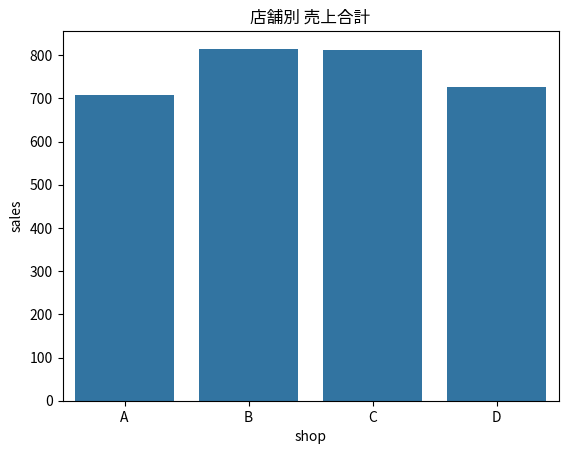
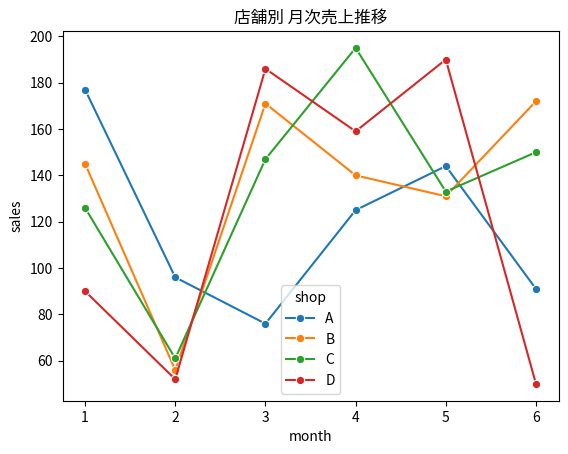
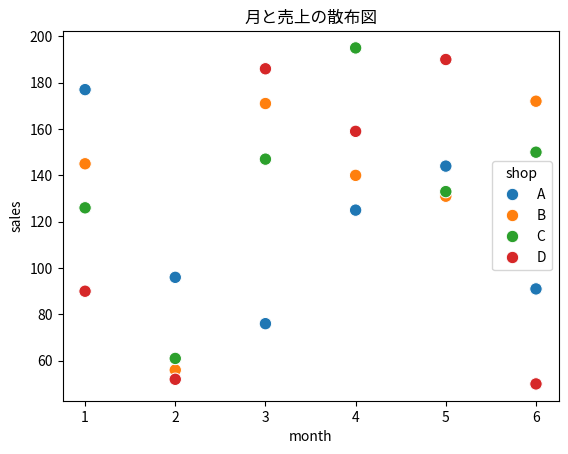
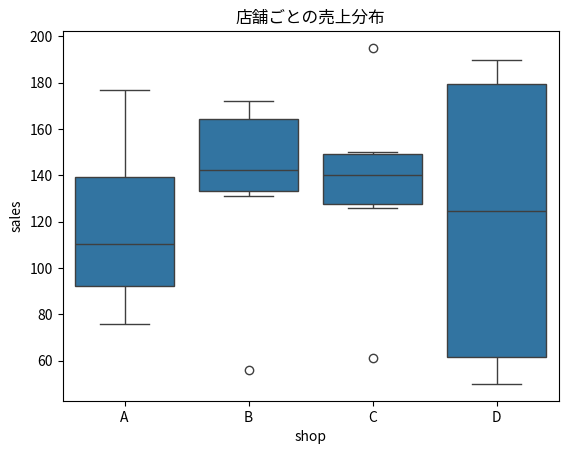

The script that saved these images, in order:
import numpy as np
import pandas as pd
import seaborn as sns
import matplotlib.pyplot as plt

rng = np.random.default_rng(0)

# ダミーデータ：店舗別・月別の売上
demo = pd.DataFrame({
    'shop':  ['A', 'B', 'C', 'D'] * 6,
    'month': sorted(list(range(1, 7)) * 4),
    'sales': rng.integers(50, 200, size=24),
})
demo.head()

sns.barplot(x='shop', y='sales', data=demo, estimator='sum', errorbar=None)
plt.title('店舗別 売上合計')
plt.show()

sns.lineplot(x='month', y='sales', hue='shop', data=demo, marker='o')
plt.title('店舗別 月次売上推移')
plt.show()

sns.scatterplot(x='month', y='sales', hue='shop', data=demo, s=80)
plt.title('月と売上の散布図')
plt.show()

sns.boxplot(x='shop', y='sales', data=demo)
plt.title('店舗ごとの売上分布')
plt.show()

# ============================================================
# 設計 → 実装
# ------------------------------------------------------------
# データ分析は「いきなりコードを書く」ものではありません。
# まず日本語で分析の骨組み（手順）を書き出し、
# それを一つずつ Python コードに翻訳していきます。
#
# このセルには授業中に以下の流れで記入します:
#   1. 骨組みコメントを書く（# 1. …, # 2. …, # 3. …）
#      ← 「何をするか」を日本語で明文化
#   2. 各コメントの下にコードを追記する
#      ← 日本語の手順を Python に「翻訳」
#
# 生成 AI も、骨組みが明確なほど正確なコードを返してくれます。
# この「描いてから書く」習慣を本科目で身につけましょう。
# ============================================================

# 1.

# 2.

# 3.

# 4.
